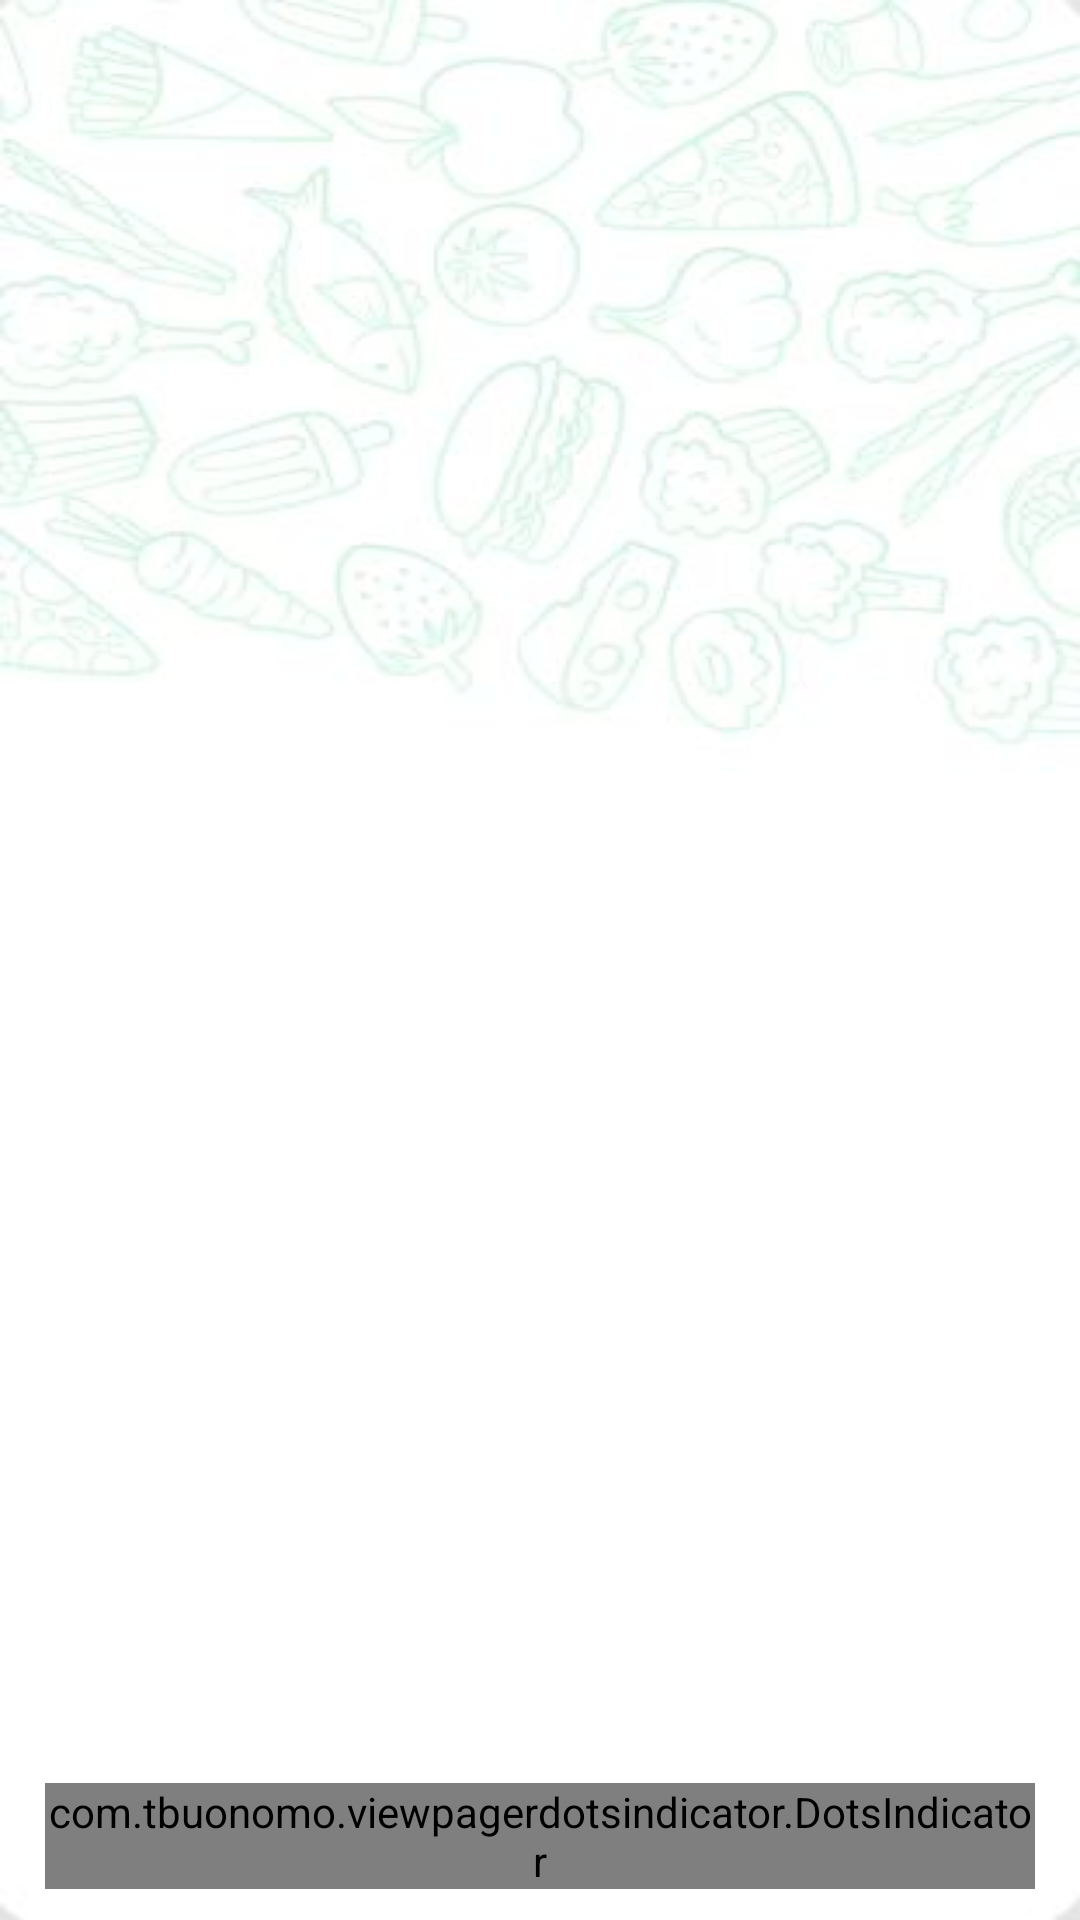

Produce the Android XML layout that renders to this screen, including the resource entries it uses.
<!-- AndroidManifest.xml: application theme Theme.YemekSiparisApp -->
<!-- res/layout/activity_start.xml -->
<?xml version="1.0" encoding="utf-8"?>
<RelativeLayout
    xmlns:android="http://schemas.android.com/apk/res/android"
    xmlns:app="http://schemas.android.com/apk/res-auto"
    xmlns:tools="http://schemas.android.com/tools"
    android:layout_width="match_parent"
    android:layout_height="match_parent"
    tools:context=".StartActivity">

    <androidx.viewpager2.widget.ViewPager2
        android:id="@+id/onboarding_view_pager"
        android:layout_width="match_parent"
        android:layout_height="match_parent" />

    <RelativeLayout
        android:id="@+id/tab_layout"
        android:layout_width="match_parent"
        android:layout_height="?actionBarSize"
        android:paddingHorizontal="15dp"
        android:paddingVertical="10dp"
        android:layout_alignParentBottom="true">

        <com.tbuonomo.viewpagerdotsindicator.DotsIndicator
            android:id="@+id/dots_indicator"
            android:layout_centerInParent="true"
            android:layout_width="wrap_content"
            android:layout_height="wrap_content"
            app:dotsCornerRadius="8dp"
            app:dotsSize="16dp"
            app:dotsSpacing="4dp"
            app:dotsWidthFactor="2.5"
            app:progressMode="true"
            app:dotsColor="@color/inactive_tab_color"
            app:selectedDotColor="@color/active_tab_color" >
        </com.tbuonomo.viewpagerdotsindicator.DotsIndicator>

    </RelativeLayout>


</RelativeLayout>
<!-- resources referenced by this layout -->
<resources>
  <color name="active_tab_color">#53E88B</color>
  <color name="inactive_tab_color">#4DFFFFFF</color>
  <style name="Theme.YemekSiparisApp" parent="Theme.MaterialComponents.DayNight.NoActionBar">
          
          <item name="colorPrimary">@color/white</item>
          <item name="colorPrimaryVariant">@color/green_outline</item>
          <item name="colorOnPrimary">@color/black_primary</item>
          
          <item name="colorSecondary">@color/orange</item>
          <item name="colorSecondaryVariant">#F3F3F3</item>
          <item name="colorOnSecondary">@color/black</item>
          
          <item name="android:statusBarColor" tools:targetApi="l">?attr/colorOnSecondary</item>
          
          <item name="android:windowBackground">@drawable/app_bg_light</item>
          <item name="background">@drawable/app_bg_light</item>
      </style>
  <color name="white">#FFFFFFFF</color>
  <color name="green_outline">#ff53e88b</color>
  <color name="black_primary">#EE000000</color>
  <color name="orange">#F0A51E</color>
  <color name="black">#FF000000</color>
  <!-- drawable app_bg_light: jpg bitmap (drawable, 19345 bytes) -->
</resources>
